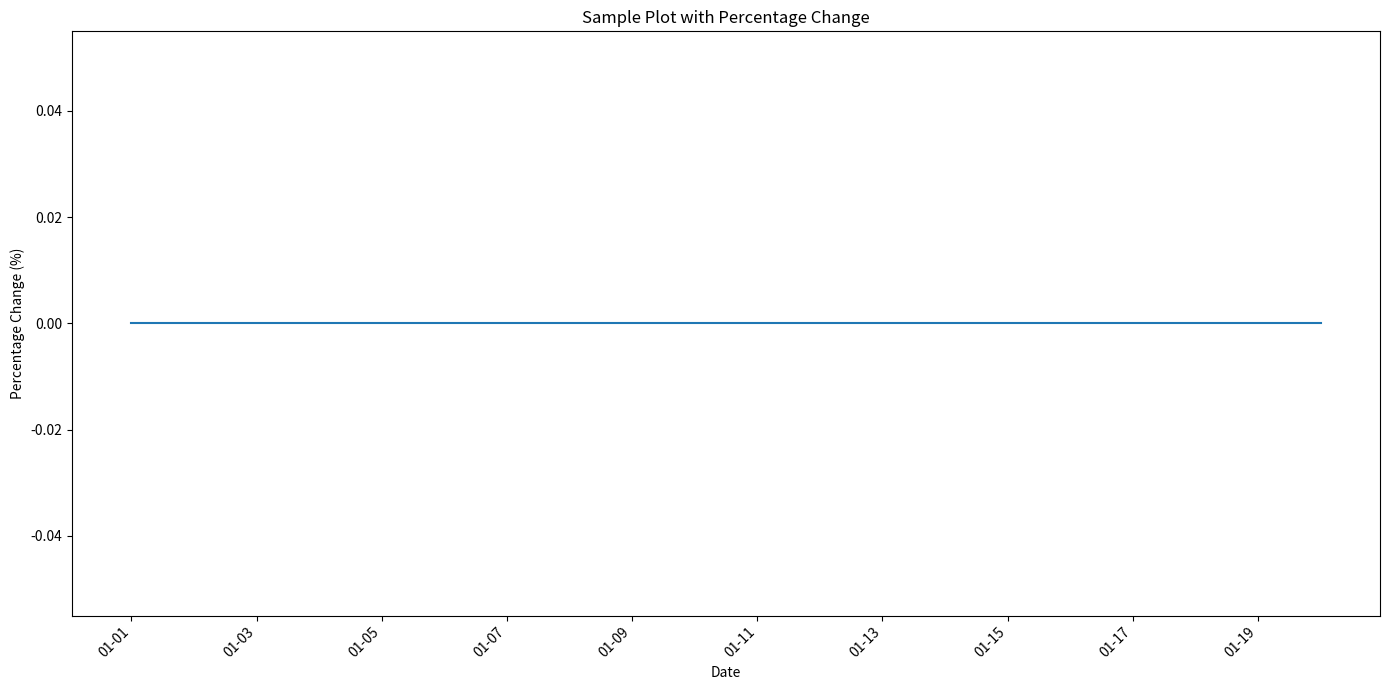

Recreate this plot in Python.
# filename: adjust_plot_v4.py
import matplotlib.pyplot as plt
import pandas as pd
import matplotlib.dates as mdates

# Example data
dates = pd.date_range(start='2023-01-01', periods=20, freq='D')
values = range(20)  # Example data set; adjust according to your data

# Handle division by zero
if values[0] == 0:
    print("Cannot calculate percentage change with an initial value of zero.")
    values_percentage = [0] * len(values)  # or handle it differently based on your needs
else:
    # Convert values to percentage change from the first value
    values_percentage = [(value / values[0] - 1) * 100 for value in values]

plt.figure(figsize=(14, 7))  # Increased figure size for better label spacing
plt.plot(dates, values_percentage)

# Set major locator with a larger interval to reduce label frequency
plt.gca().xaxis.set_major_locator(mdates.DayLocator(interval=2))  # Adjust interval as needed

# Set the formatter to use shorter date format
plt.gca().xaxis.set_major_formatter(mdates.DateFormatter('%m-%d'))

# Rotate x-axis date labels
plt.gcf().autofmt_xdate(rotation=45)  # Rotate by 45 degrees for better readability

plt.xlabel('Date')
plt.ylabel('Percentage Change (%)')  # Updated y-axis label to reflect percentage change
plt.title('Sample Plot with Percentage Change')
plt.tight_layout()  # Adjust layout to prevent clipping of tick-labels

plt.savefig('plot.png')  # Save the updated plot

print("The plot now shows percentage changes instead of price. The updated plot has been saved as 'plot.png'.")